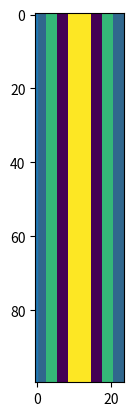

The script that saved this image: (Note: this script raises an exception after producing the figure.)
## Input data for RSG quasi-isotropic model
# modified from InputQuasiIsotropic.m
import numpy as np
from scipy import signal
import math
import matplotlib
gui_env = ['TKAgg','GTKAgg','Qt4Agg','WXAgg']
for gui in gui_env:
    try:
        print ("testing", gui)
        matplotlib.use(gui,warn=False, force=True)
        from matplotlib import pyplot as plt
        break
    except:
        continue
print("Using:",matplotlib.get_backend())

import matplotlib.pyplot as plt

## Provide min and max phase velocities
maxPhaseVel = 10476.7; # m/s at 0 deg, 100 kHz via Disperse

## Calculate or provide spatial discretization
dx = 0.25e-3;
dy = 0.25e-3;
dz = 0.04e-3;

## Calculate time discretization

# dt based on CFL condition
C_MAX = 0.85; # CFL Number (less than 1 for stability)
dt = C_MAX * np.min([dx,dy,dz]) / maxPhaseVel; # Stability criterion for RSG with margin
rho = 1570.0

## Simulation time information
# Total time steps
simTime = 150e-6; # seconds
numTimeSteps = np.round(simTime/dt);

# Sampling rate
outputEvery = 50;

## Geometry information

# Plate model lengths
len_1 = 30e-3; # meters
len_2 = 30e-3;
len_3 = 0.96e-3;

# Solid cells
N1 = int(np.rint(len_1/dx)+2);
N2 = int(np.rint(len_2/dy)+2);
N3 = int(np.rint(len_3/dz)+2);

# geometry matrix;
Geom = np.zeros((N1,N2,N3), dtype=np.uint8);
Geom[1:-1,1:-1,1:-1] = 1
plt.imshow(Geom[:,:,5], interpolation=None)
plt.show()


planeCounts = np.sum(np.sum(Geom, axis=2), axis=1).astype(dtype=np.uint64)
plt.plot(planeCounts)
plt.show()

## Layup
z_rotation = np.array([0, 45, -45, 90, 90, -45, 45, 0]);
z_rotation = z_rotation * np.pi/180;
numPlies = len(z_rotation);

pliesPerLam = int(np.rint((N3-2)/numPlies));

Rot = np.zeros((N1-2,N2-2,N3-2, 3), dtype=np.float32);



# distribute z_rotation to dense matrix
idx = 0
for z_rot in z_rotation:
    for pl_idx in range(pliesPerLam):
        Rot[:,:,idx, 0] = z_rot
        idx+=1
        pass
    pass

plt.imshow(Rot[60, 20:120, :,0], interpolation=None)
plt.show()
            
## Excitation

# Force position in meters
fLoc1 = 15e-3; # x-position
fLoc2 = 15e-3; # y-position
fLoc3 = 0;     # z-position

#Force Position in cells
F1 = int(np.rint(fLoc1/dx));
F2 = int(np.rint(fLoc2/dy));
F3 = int(np.rint(fLoc3/dz));

# Transducer size
tSize = 5e-3; # Excitation radius in meters

# Force normal
forceDirection = [1, 0, 0];
forceNormal = forceDirection/np.linalg.norm(forceDirection);

# Force orientation
# Not implemented

## Excitation signal

domFreq = 200e3;   # Hz

numCycles = 6.5;
pulseLen = (numCycles/domFreq); # Pulse length (seconds) given # of cycles
pulseSteps = int(np.ceil(pulseLen/dt)); # # of pulse time steps 

print('pulseSteps')
print(pulseSteps)

amp = 10**6;

t = np.arange(0, (pulseSteps-1)*dt, dt);
excit = (amp*np.sin(t*domFreq*2*np.pi)).astype(np.double) 
window = signal.hann(pulseSteps)
excit = np.multiply(excit,window);
plt.plot(t,excit);
plt.show()

geomName = 'Geometry';
fname = "%s.raw" % geomName
pcfname = "%s_planeCounts.raw" % geomName
Geom.tofile(fname, sep='')
planeCounts.tofile(pcfname, sep='')
Rot.tofile('Rotations.bin', sep='')
excit.tofile('Excitation.bin', sep='')


# ## Write PlaneCounts to File

# fileID = fopen([geomName '_planeCounts.raw'],'w');
# fwrite(fileID, planeCounts,'uint64');
# fclose(fileID);

# ## Write Excitation to File

# fileID = fopen('Excitation.bin','w');
# fwrite(fileID, excit, 'single');
# fclose(fileID);

# ## Write Geometry to File

# fileID = fopen([geomName '.raw'],'w');
# fwrite(fileID, Geom, 'uint8');
# fclose(fileID);

# ## Write Rotations to File

# fileID = fopen('Rotations.bin','w');
# fwrite(fileID, Rot, 'single');
# fclose(fileID);

